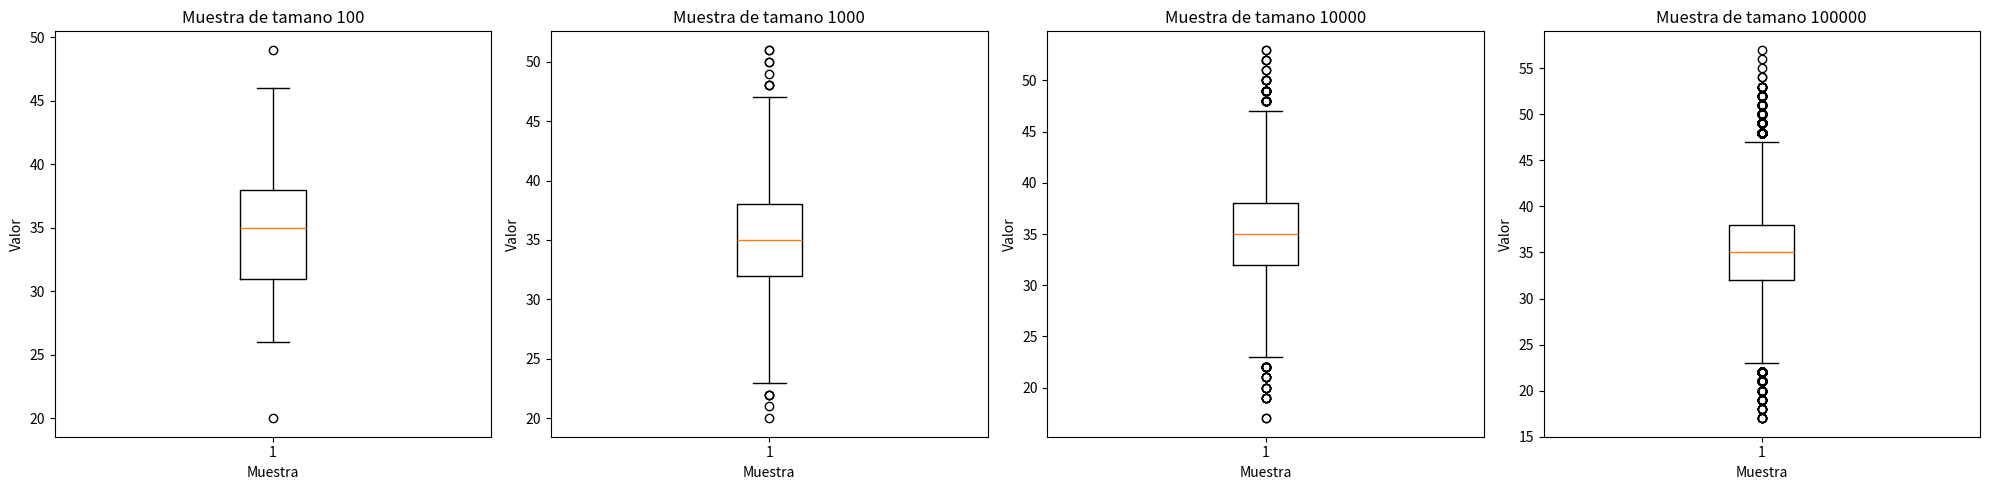
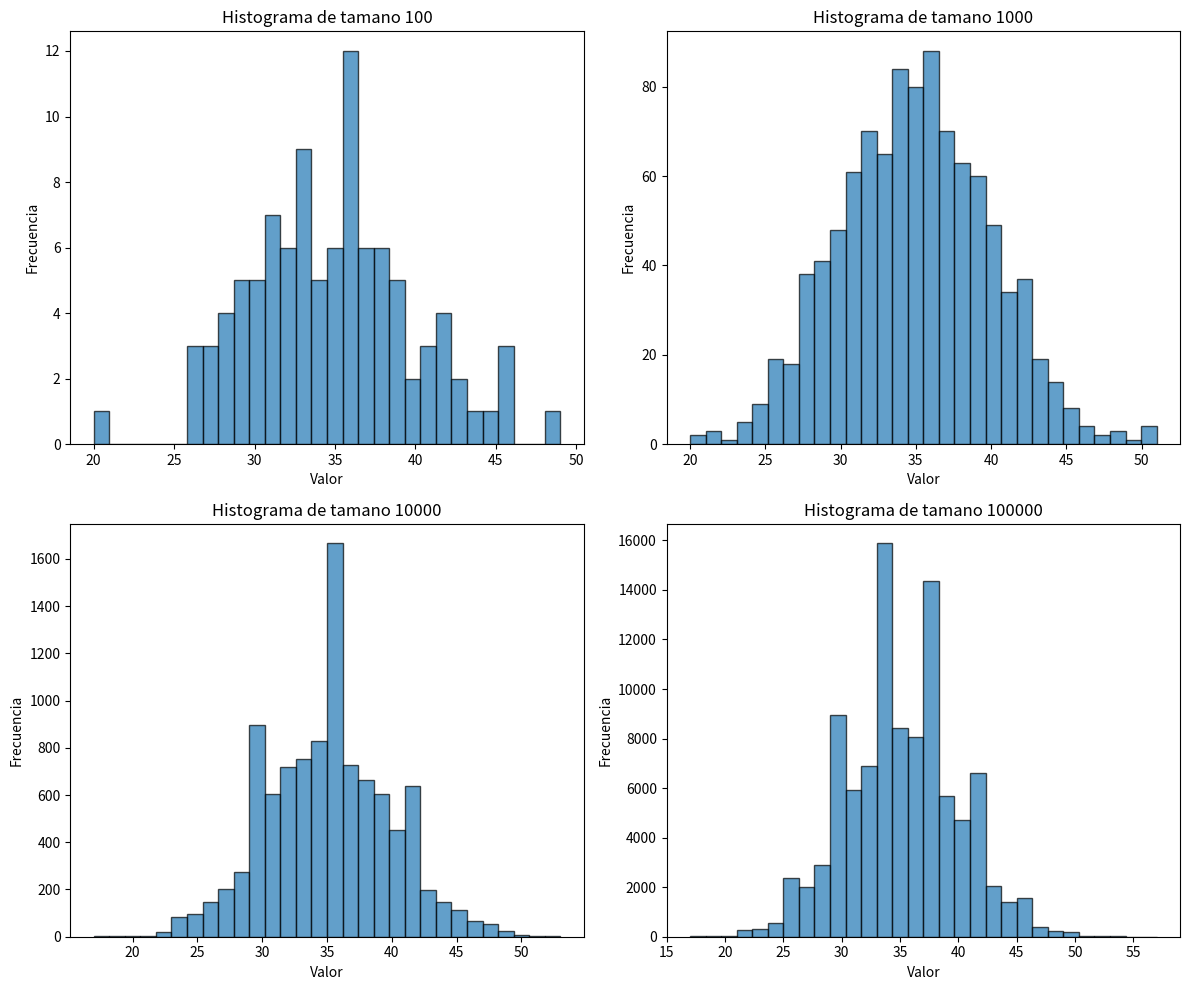

Python code for these plots, in order:
import numpy as np
import matplotlib.pyplot as plt
from scipy.stats import binom, stats

# Parámetros de la distribución binomial
n = 100
p = 0.35

# Tamanos de muestra
tamanos_muestra = [10**2, 10**3, 10**4, 10**5]

# Generar muestras
muestras_binom = {tamano: binom.rvs(n, p, size=tamano) for tamano in tamanos_muestra}

# Crear diagramas de cajas
fig, ejes = plt.subplots(1, 4, figsize=(20, 5))

for i, tamano in enumerate(tamanos_muestra):
    ejes[i].boxplot(muestras_binom[tamano])
    ejes[i].set_title(f'Muestra de tamano {tamano}')
    ejes[i].set_xlabel('Muestra')
    ejes[i].set_ylabel('Valor')

plt.tight_layout()
plt.show()

# Crear histogramas
fig, ejes = plt.subplots(2, 2, figsize=(12, 10))

for i, tamano in enumerate(tamanos_muestra):
    eje = ejes[i // 2, i % 2]
    eje.hist(muestras_binom[tamano], bins=30, edgecolor='k', alpha=0.7)
    eje.set_title(f'Histograma de tamano {tamano}')
    eje.set_xlabel('Valor')
    eje.set_ylabel('Frecuencia')

plt.tight_layout()
plt.show()

# Calcular mediana y moda
medianas_binom = {tamano: np.median(muestras_binom[tamano]) for tamano in tamanos_muestra}
modas_binom = {}

for tamano in tamanos_muestra:
    resultado_moda = stats.mode(muestras_binom[tamano])
    if isinstance(resultado_moda.mode, np.ndarray) and len(resultado_moda.mode) > 0:
        modas_binom[tamano] = resultado_moda.mode[0]
    else:
        modas_binom[tamano] = resultado_moda.mode

print("Medianas:", medianas_binom)
print("Modas:", modas_binom)

# Esperanza teórica
esperanza_teorica_binom = n * p

# Media empírica
media_empirica_binom = {tamano: np.mean(muestras_binom[tamano]) for tamano in tamanos_muestra}

print("Media empírica:", media_empirica_binom)
print("Esperanza teórica:", esperanza_teorica_binom)

# Varianza teórica
varianza_teorica_binom = n * p * (1 - p)

# Varianza empírica
varianza_empirica_binom = {tamano: np.var(muestras_binom[tamano], ddof=1) for tamano in tamanos_muestra}

print("Varianza empírica:", varianza_empirica_binom)
print("Varianza teórica:", varianza_teorica_binom)
